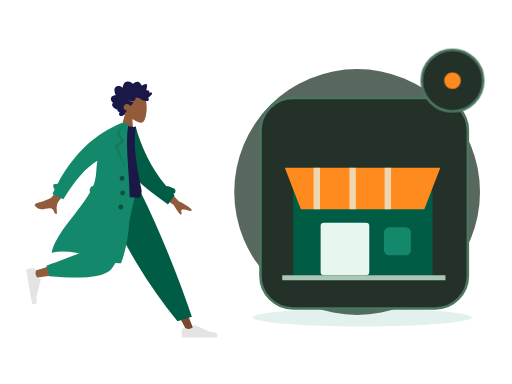
t = 0.00 s
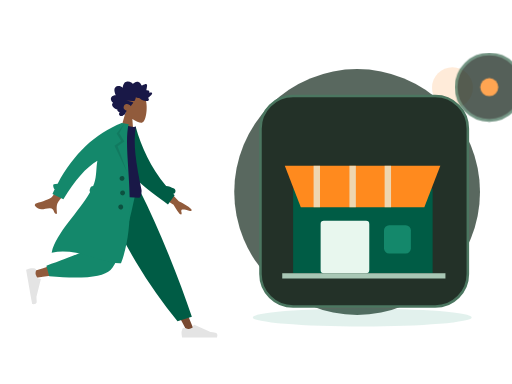
t = 0.70 s
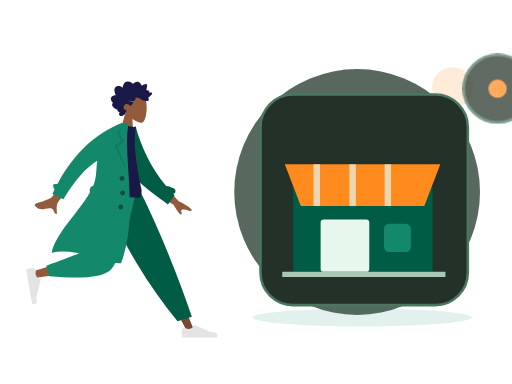
t = 1.05 s
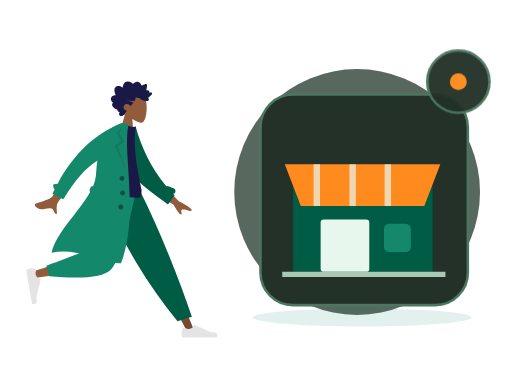
t = 1.75 s
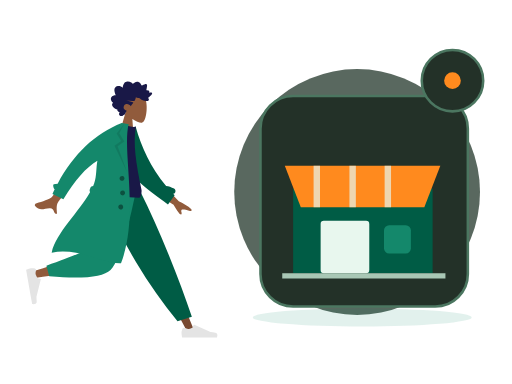
t = 2.10 s
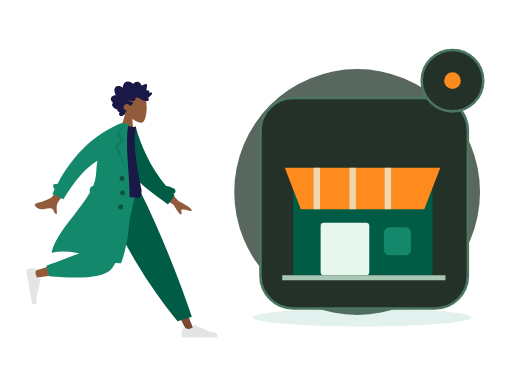
t = 2.80 s

The animated SVG that drew these frames (rendered in a browser with its animation timeline set to each time). Animation: 2 CSS @keyframes rules; one cycle of 2.80 s.

<?xml version="1.0" encoding="UTF-8"?>
<svg xmlns="http://www.w3.org/2000/svg" xmlns:xlink="http://www.w3.org/1999/xlink" width="800" height="600" viewBox="0 0 800 600" role="img" aria-labelledby="base-store-title base-store-desc" data-illustration="base-store" data-base="BASE-STORE" data-theme="dark" data-motion="on" data-requires-business-state="false" data-status="REVUE_VISUELLE_REQUISE">
<title id="base-store-title">Store — master</title><desc id="base-store-desc">Illustration Zamurek. Géométrie vectorielle native. Famille BASE-STORE. Sources Humaaans / IRA Design lorsque présentes. Pas de preuve transactionnelle.</desc>
<style><![CDATA[#base-store-seal{transform-box:fill-box;transform-origin:center;animation:base-store-hint 2s ease-in-out 1}#base-store-device{transform-box:fill-box;transform-origin:center;animation:base-store-float 2.8s ease-in-out 1}@keyframes base-store-hint{0%,100%{scale:1;opacity:1}50%{scale:1.1;opacity:.72}}@keyframes base-store-float{0%,100%{translate:0 0}50%{translate:0 -6px}}@media(prefers-reduced-motion:reduce){*{animation:none!important;transition:none!important}}]]></style>
<g id="base-store-background" data-layer="decor">
<circle cx="558" cy="300" r="192" fill="#33453A" opacity=".81"/>
<ellipse cx="566" cy="496" rx="171" ry="14" fill="#14886B" opacity=".12"/>
<circle cx="707" cy="137" r="32" fill="#FF8A1E" opacity=".17"/>
<path d="M701 218l10 16 16 10-16 10-10 16-10-16-16-10 16-10z" fill="#D21868" opacity=".25"/></g>
<g id="base-store-person" data-upstream="Humaaans" data-source="standing-4.svg"><svg x="9" y="89" width="355" height="445" viewBox="0 0 380 480" overflow="visible">
    
    <title>humaaans/standing-4</title>
    <desc>Created with Sketch.</desc>
    <g id="base-store-person-node-0" data-part="part" stroke="none" stroke-width="1" fill="none" fill-rule="evenodd">
        <g id="base-store-person-node-1" data-part="part" transform="translate(33.000000, 20.000000)">
            <g id="base-store-person-node-2" data-part="head" transform="translate(174.354244, 59.765189) rotate(4.000000) translate(-174.354244, -59.765189) translate(103.501978, 5.532072)">
                <g id="base-store-person-node-3" data-part="head" stroke-width="1" transform="translate(56.316359, 32.329762)" fill="#915B3C">
                    <path d="M8.61668863,35.9695996 C3.8111203,30.3288374 0.558611141,23.4160055 1.10210733,15.6699789 C2.66807119,-6.64848056 33.7361385,-1.73870383 39.7795208,9.52573796 C45.8229031,20.7901798 45.1047922,49.3633705 37.294259,51.3766405 C34.1794292,52.1795298 27.5439155,50.2127726 20.7905107,46.1421897 L25.0294931,76.1313749 L0,76.1313749 L8.61668863,35.9695996 Z"></path>
                </g>
                <path d="M99.4991371,40.5704108 C100.307567,39.7692754 100.748546,38.6257895 101.130011,37.5400019 C101.526162,36.4120821 101.911083,35.2725397 102.174096,34.0985442 C102.699643,31.7528363 102.704634,29.0552308 101.031237,27.2337892 C99.6891977,25.7731699 97.6755151,25.1180446 95.8170486,24.9756666 C94.5788709,24.8807134 93.3071925,25.0541198 92.1202736,25.4443101 C90.9426657,25.8313872 89.9275692,26.6028432 88.7859576,27.0816565 C88.742378,24.5538252 88.3093662,21.9088331 87.026937,19.7504373 C85.7928868,17.6737117 83.8253755,16.5083295 81.584676,16.2000169 C79.2848465,15.8836099 77.0138141,16.421782 74.95492,17.5351734 C74.4394526,17.8140142 73.9287847,18.106138 73.4400985,18.436762 C73.0308923,18.7136311 72.6054636,19.047057 72.1253206,19.1596518 C71.5900792,19.2853222 71.3247622,18.9761794 70.9768937,18.5856778 C70.5690313,18.1278268 70.1095262,17.724561 69.6232398,17.3670595 C67.473059,15.7865812 64.6519067,15.1367483 62.1608647,16.0841013 C61.0131098,16.5205748 59.8970316,17.2618326 59.118359,18.2832803 C58.4242538,19.1937935 57.9291363,20.6381203 56.971154,21.2724908 C56.5646354,21.5417844 56.2775287,21.1850093 55.9073905,20.9213196 C55.3514151,20.5251104 54.8211652,20.0879104 54.2584706,19.7024937 C53.4680872,19.1610009 52.6123345,18.7559709 51.6959159,18.5439606 C50.3543567,18.2335725 48.5004018,18.3063181 48.1168249,20.0634198 C47.9728396,20.7234225 48.0832283,21.4292934 48.1297836,22.0942773 C48.1936171,23.0073848 48.2602343,23.9201811 48.3395222,24.8319396 C48.3997081,25.5242161 48.4758283,26.1928321 48.606471,26.8726556 C48.6761599,27.2350345 48.8942496,27.9106034 48.7388415,28.2735011 C48.5446533,28.7270973 47.6483927,28.4692189 47.2654877,28.4849925 C46.5091808,28.5162285 45.7497063,28.6488517 45.0504176,28.972004 C44.5084569,29.2225145 43.938659,29.5909122 43.7099143,30.2121035 C43.5692886,30.5936806 43.6063409,30.985635 43.6727661,31.3782121 C43.752438,31.8493462 43.6613433,32.099234 43.6018293,32.5746228 C42.5860609,32.074432 39.0660999,30.9631161 38.623201,32.7835199 C38.4757601,33.3896639 38.8115338,34.0745724 39.0677317,34.5857632 C39.5170619,35.4823707 40.1061538,36.3018741 40.7083964,37.0833962 C41.9646203,38.7137898 43.4643713,40.1200315 45.0779668,41.3226686 C43.1874396,42.1631344 42.6939539,44.6421919 44.330779,46.1192074 C45.0534893,46.7713234 46.0251982,46.9165032 46.9368172,46.8747861 C47.2704792,46.8595313 47.7514862,46.7312666 48.0140194,46.78938 C48.155317,46.820616 48.3065976,46.9403712 48.5023216,46.9537581 C49.7888784,47.0418622 51.2412103,46.7318892 52.498874,46.4464069 C54.7398615,45.9377067 56.8614372,44.8759947 58.5939645,43.258988 C59.0383992,42.8442032 59.4055617,42.6054192 60.0037727,42.6115419 C60.5279753,42.6168344 61.0422908,42.7605614 61.5660134,42.7738445 C62.9517281,42.8092314 64.2011367,42.1317946 65.4878855,41.6808965 C65.5666934,43.4192151 66.0617149,45.3337419 66.7728104,46.8976163 C67.3526873,48.1728952 68.5636038,48.3582356 69.7534985,48.470104 C73.5585504,48.8281244 77.377041,48.4285944 81.1868925,48.4338869 C77.4988526,49.2675036 73.6878493,49.6110993 70.032542,50.5920751 C68.3802625,51.0353977 69.6419578,52.1489967 70.3484458,52.9209716 C71.5117512,54.1922033 72.376719,55.7672853 72.9766578,57.4266319 C74.7807938,55.0749051 77.9696846,53.5253515 80.7948685,54.2478262 C83.9164702,55.0459521 86.11455,59.2673754 84.1184336,62.3022465 C82.9595438,64.064018 80.8667652,64.7441529 79.1254068,65.5010806 C80.4838602,66.9134449 80.8124347,68.9994064 81.6300793,70.7565081 C82.0333342,71.6230211 82.5993885,72.6027516 83.5012165,72.904734 C83.8348785,73.0164986 84.2261346,73.0260458 84.4893398,73.2980375 C84.8154185,73.6347842 84.8930746,74.0112764 85.3094801,74.3007021 C86.9710707,75.4559144 89.56655,75.3668763 91.0393278,73.8593512 C92.371192,72.4959682 92.0246673,70.3385064 90.9123328,68.9562364 C92.6829682,68.2181956 95.9088152,67.2689747 95.205111,64.5104538 C99.0418397,64.2556886 108.357306,58.033191 103.207815,53.4862287 C106.033863,51.8890428 108.630206,47.9856869 106.814935,44.5448518 C105.417126,41.8952936 102.166321,40.7109208 99.4991371,40.5704108" id="base-store-person-node-4" data-part="part" fill="#191847" transform="translate(73.002688, 45.365956) scale(-1, 1) translate(-73.002688, -45.365956) "></path>
            </g>
            <g id="base-store-person-node-5" data-part="legs" transform="translate(0.000000, 203.717748)">
                <polygon id="base-store-person-node-6" data-part="part" fill="#784931" points="135.576421 0 213.070248 129.55569 271.168323 239.084106 283.682133 239.084106 186.337993 5.30873359e-13"></polygon>
                <g id="base-store-person-node-7" data-part="part" transform="translate(260.723886, 207.536214)" fill="#E4E4E4">
                    <path d="M2.79301173,26.4915537 C1.62626761,29.6061473 1.04289555,31.9365831 1.04289555,33.4828611 C1.04289555,35.3635003 1.35619618,38.1078205 1.98279745,41.7158218 C4.16447086,41.7158218 23.7715371,41.7158218 60.8039962,41.7158218 C62.3325506,36.662479 61.4501804,33.9343419 58.1568854,33.5314103 C54.8635904,33.1284788 52.1277943,32.7646639 49.9494971,32.4399656 L22.6099678,20.2518671 C22.0839009,20.0173438 21.4673207,20.2536867 21.2327974,20.7797536 C21.2287854,20.7887531 21.2249011,20.7978091 21.2211457,20.8069187 L19.4637818,25.069848 C16.415052,26.4923128 13.9376425,27.2035452 12.0315534,27.2035452 C10.4829012,27.2035452 8.34419941,26.5780944 5.61544804,25.3271928 L5.61545374,25.3271803 C4.56828164,24.8471405 3.33023177,25.3068921 2.85019196,26.3540642 C2.82950154,26.3991988 2.81042931,26.4450579 2.79301173,26.4915537 Z" id="base-store-person-node-8" data-part="part"></path>
                </g>
                <path d="M255.032865,221.545314 L279.165526,214.245045 C268.59235,182.636952 255.63342,147.853404 240.288738,109.894402 C224.944056,71.9353994 208.464438,35.3039322 190.849885,2.84217094e-14 L122.69048,2.84217094e-14 C142.274076,44.6578531 163.035313,85.2352452 184.974193,121.732176 C206.913072,158.229107 230.265963,191.500153 255.032865,221.545314 Z" id="base-store-person-node-9" data-part="part" fill="#005C45"></path>
                <path d="M130.483574,2.84217094e-14 C123.169612,45.5267591 109.062982,103.692464 107.731697,105.487475 C106.844173,106.684149 74.8930942,117.390616 11.8784597,137.606876 L14.5815936,148.641752 C89.7263975,137.799641 129.321301,129.387885 133.366303,123.406484 C139.433807,114.434384 169.729671,43.5545895 181.463825,2.84217094e-14 L130.483574,2.84217094e-14 Z" id="base-store-person-node-10" data-part="part" fill="#915B3C"></path>
                <path d="M34.0291683,128.068071 L38.7904444,145.840535 C94.9943795,150.76997 129.431772,147.208144 142.102622,135.155056 C154.773471,123.101968 169.2145,78.0502828 185.425707,-1.13686838e-13 L120.431644,-1.13686838e-13 C110.160605,63.9126794 104.418425,97.2105109 103.205106,99.8934944 C101.991786,102.576478 78.9331404,111.968003 34.0291683,128.068071 Z" id="base-store-person-node-11" data-part="part" fill="#14886B"></path>
                <g id="base-store-person-node-12" data-part="part" transform="translate(25.550941, 160.605914) rotate(80.000000) translate(-25.550941, -160.605914) translate(-6.257373, 139.748003)" fill="#E4E4E4">
                    <path d="M2.79301173,26.4915537 C1.62626761,29.6061473 1.04289555,31.9365831 1.04289555,33.4828611 C1.04289555,35.3635003 1.35619618,38.1078205 1.98279745,41.7158218 C4.16447086,41.7158218 23.7715371,41.7158218 60.8039962,41.7158218 C62.3325506,36.662479 61.4501804,33.9343419 58.1568854,33.5314103 C54.8635904,33.1284788 52.1277943,32.7646639 49.9494971,32.4399656 L22.6099678,20.2518671 C22.0839009,20.0173438 21.4673207,20.2536867 21.2327974,20.7797536 C21.2287854,20.7887531 21.2249011,20.7978091 21.2211457,20.8069187 L19.4637818,25.069848 C16.415052,26.4923128 13.9376425,27.2035452 12.0315534,27.2035452 C10.4829012,27.2035452 8.34419941,26.5780944 5.61544804,25.3271928 L5.61545374,25.3271803 C4.56828164,24.8471405 3.33023177,25.3068921 2.85019196,26.3540642 C2.82950154,26.3991988 2.81042931,26.4450579 2.79301173,26.4915537 Z" id="base-store-person-node-13" data-part="part"></path>
                </g>
            </g>
            <g id="base-store-person-node-14" data-part="body" transform="translate(157.291764, 189.723885) rotate(10.000000) translate(-157.291764, -189.723885) translate(23.922792, 92.208568)">
                <path d="M206.173124,94.1153146 L237.654616,120.804733 C246.485384,123.862803 253.793796,127.410328 259.579851,131.447309 C260.915433,132.846883 262.455388,135.5998 256.571267,134.73118 C250.687146,133.862559 244.458869,133.213532 243.501485,135.174285 C242.5441,137.135038 245.955361,139.798484 244.114915,142.405686 C242.88795,144.14382 238.009153,139.229219 229.478524,127.661882 L197.569051,111.736722 L206.173124,94.1153146 Z M56.7072446,73.4638943 L74.7971874,78.0625522 C50.5815452,118.773292 37.6318712,140.288454 35.9481654,142.60804 C32.1598272,147.827109 34.9113156,157.9002 35.846123,163.177813 C28.1748426,164.545256 31.7616574,153.29197 22.045982,155.171625 C13.1779641,156.887287 5.46312053,162.07869 -2.3052584,154.124844 C-3.26033494,153.146965 -3.84342212,150.216288 -0.344007547,148.912227 C8.37431034,145.663337 21.331407,139.403357 23.5143959,136.82375 C26.4912913,133.305996 37.5555742,112.186044 56.7072446,73.4638943 Z" id="base-store-person-node-15" data-part="part" fill="#915B3C" transform="translate(128.887550, 118.378653) rotate(-4.000000) translate(-128.887550, -118.378653) "></path>
                <path d="M212.041997,91.4388947 C216.322135,91.1316164 220.977876,91.840669 225.96947,93.5225255 C228.425683,94.3501164 229.745942,97.0121652 228.918351,99.468378 C228.437693,100.894926 227.338238,101.938296 226.019703,102.400243 C226.974814,103.097038 227.938387,103.789986 228.910523,104.479018 L220.518159,121.611657 C185.202658,104.00331 152.009465,90.7275746 136.884063,61.6576093 C131.807586,51.9009775 133.525829,18.7598762 133.041282,6.70328273 L144.195079,2.12901314 C159.743039,34.2677247 180.784924,65.1009176 212.041997,91.4388947 Z" id="base-store-person-node-16" data-part="part" fill="#005C45"></path>
                <path d="M93.8605991,118.795966 C126.647489,122.397786 152.454369,122.397786 171.281237,118.795966 C173.613759,118.349724 173.511327,108.294692 172.429622,105.548568 C155.584668,62.7842666 144.503922,31.478793 144.503922,1.7756729 C141.413084,3.39017178 136.003828,3.63212462 128.276152,2.50153141 C107.508141,33.1115518 97.9618253,68.2330479 93.8605991,118.795966 Z" id="base-store-person-node-17" data-part="part" fill="#191847"></path>
                <path d="M87.7686047,123.851994 C86.6551335,122.804333 86.0746685,121.23383 86.3599826,119.615734 L86.9032734,116.534579 C87.2714462,114.446567 88.9672349,112.926105 90.9694489,112.688237 C91.3194625,111.123614 91.6212422,109.569477 91.8704803,108.02672 C93.9758723,94.9945677 90.3786992,82.2161192 90.5476353,69.6676184 C73.7777663,83.9755631 58.7338752,108.681389 45.4159618,143.785095 L25.7190162,137.989136 C26.4705662,135.197044 27.2490397,132.439245 28.0544368,129.715738 C25.7810093,128.424203 23.124502,122.504744 25.0363804,121.514185 C27.0109281,120.491156 29.1027284,119.771114 31.3056195,119.347312 C49.3658661,64.9506232 78.8998655,25.168186 119.907618,-3.99680289e-13 L125.540937,-3.94351218e-13 L131.768209,-1.0658141e-14 C128.276152,46.1801869 176.509698,147.001238 159.761787,233.106043 C128.805794,240.019061 84.6121081,218.510359 41.593608,235.694393 C43.1943273,201.019067 75.2586187,160.283448 87.7686085,123.851985 Z" id="base-store-person-node-18" data-part="part" fill="#14886B"></path>
                <polygon id="base-store-person-node-19" data-part="part" fill-opacity="0.1" fill="#000000" points="124.214865 1.04289555 118.834405 17.5888976 129.669457 29.9926784 119.877301 39.740063 143.567348 80.302957 114.597103 39.8211017 124.214865 29.9926784 114.597103 19.0312358"></polygon>
                <path d="M136.619317,95.9463902 C134.315415,95.9463902 132.447734,94.0787093 132.447734,91.774808 C132.447734,89.4709068 134.315415,87.6032259 136.619317,87.6032259 C138.923218,87.6032259 140.790899,89.4709068 140.790899,91.774808 C140.790899,94.0787093 138.923218,95.9463902 136.619317,95.9463902 Z M141.833794,119.932988 C139.529893,119.932988 137.662212,118.065307 137.662212,115.761406 C137.662212,113.457504 139.529893,111.589823 141.833794,111.589823 C144.137695,111.589823 146.005376,113.457504 146.005376,115.761406 C146.005376,118.065307 144.137695,119.932988 141.833794,119.932988 Z M142.87669,143.919585 C140.572789,143.919585 138.705108,142.051904 138.705108,139.748003 C138.705108,137.444102 140.572789,135.576421 142.87669,135.576421 C145.180591,135.576421 147.048272,137.444102 147.048272,139.748003 C147.048272,142.051904 145.180591,143.919585 142.87669,143.919585 Z" id="base-store-person-node-20" data-part="part" fill-opacity="0.4" fill="#000000"></path>
            </g>
        </g>
    </g>
</svg></g>
<g id="base-store-device" data-layer="object" transform="translate(407 153)">
<rect x="0" y="0" width="324" height="329" rx="51" fill="#233128" stroke="#4B7660" stroke-width="4"/>
<g id="base-store-object-geometry" transform="translate(1 16)"><path d="M50 129h218v132H50z" fill="#005C45"/><path d="M37 93h243l-25 65H62z" fill="#FF8A1E"/><path d="M87 93v65m56-65v65m55-65v65" stroke="#E8F7EE" stroke-width="10" opacity=".7"/><rect x="93" y="179" width="76" height="82" rx="5" fill="#E8F7EE"/><rect x="192" y="186" width="42" height="44" rx="8" fill="#14886B"/><path d="M33 265h255" stroke="#A8C7B5" stroke-width="8"/></g>
</g>

<g id="base-store-seal" data-layer="contextual-accessory" transform="translate(707 126)">
<circle r="48" fill="#233128" stroke="#4B7660" stroke-width="4"/>
<g id="base-store-context-symbol"><circle r="13" fill="#FF8A1E"/></g></g>
</svg>
